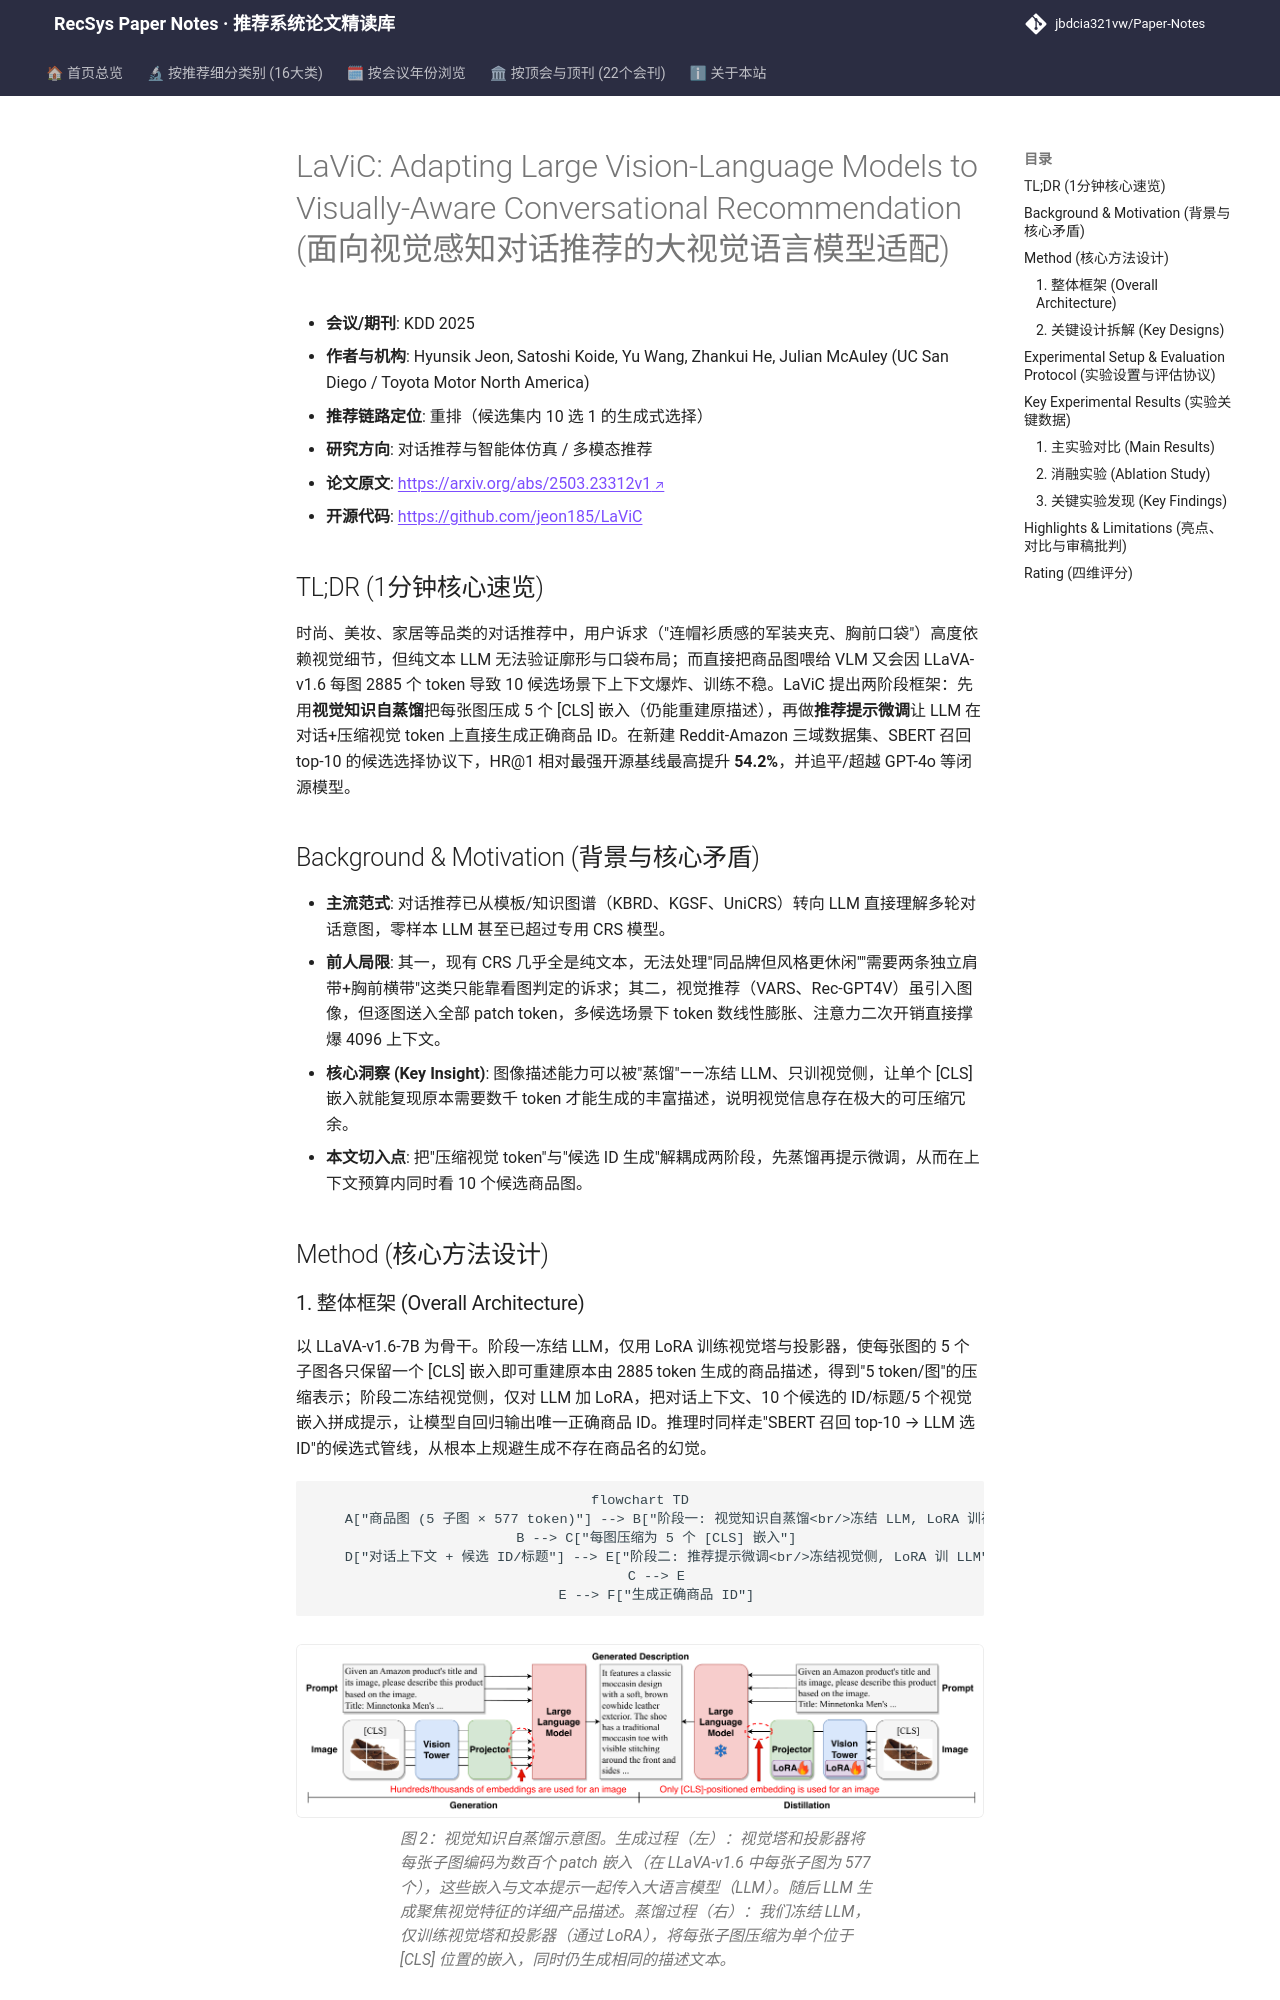

repository: jbdcia321vw/Paper-Notes · page: venues/KDD/2025/agent_conversational_rec/lavic_adapting_large_vision_language_models_to_visually_aware_conversationa/index.html · generator: mkdocs

---
title: "[Paper Note] LaViC: Adapting Large Vision-Language Models to Visually-Aware Conversational Recommendation"
description: "[KDD 2025][对话推荐与智能体仿真] 用视觉知识自蒸馏把商品图压成5个[CLS] token，再做推荐提示微调，在新建Reddit-Amazon三域上HR@1最高提升54.2%。"
tags:
  - KDD 2025
  - 对话推荐与智能体仿真
  - 重排
  - 视觉知识自蒸馏
  - 视觉语言模型提示微调
date: 2026-11-14
venue: KDD
year: 2025
paper_url: "https://arxiv.org/abs/2503.23312"
code_url: "https://github.com/jeon185/LaViC"
categories:
  - agent_conversational_rec
  - multimodal_rec
---

# LaViC: Adapting Large Vision-Language Models to Visually-Aware Conversational Recommendation (面向视觉感知对话推荐的大视觉语言模型适配)

- **会议/期刊**: KDD 2025
- **作者与机构**: Hyunsik Jeon, Satoshi Koide, Yu Wang, Zhankui He, Julian McAuley (UC San Diego / Toyota Motor North America)
- **推荐链路定位**: 重排（候选集内 10 选 1 的生成式选择）
- **研究方向**: 对话推荐与智能体仿真 / 多模态推荐
- **论文原文**: [https://arxiv.org/abs/2503.23312v1](https://arxiv.org/abs/2503.23312v1)
- **开源代码**: [https://github.com/jeon185/LaViC](https://github.com/jeon185/LaViC)

## TL;DR (1分钟核心速览)

时尚、美妆、家居等品类的对话推荐中，用户诉求（"连帽衫质感的军装夹克、胸前口袋"）高度依赖视觉细节，但纯文本 LLM 无法验证廓形与口袋布局；而直接把商品图喂给 VLM 又会因 LLaVA-v1.6 每图 2885 个 token 导致 10 候选场景下上下文爆炸、训练不稳。LaViC 提出两阶段框架：先用**视觉知识自蒸馏**把每张图压成 5 个 [CLS] 嵌入（仍能重建原描述），再做**推荐提示微调**让 LLM 在对话+压缩视觉 token 上直接生成正确商品 ID。在新建 Reddit-Amazon 三域数据集、SBERT 召回 top-10 的候选选择协议下，HR@1 相对最强开源基线最高提升 **54.2%**，并追平/超越 GPT-4o 等闭源模型。

## Background & Motivation (背景与核心矛盾)

- **主流范式**: 对话推荐已从模板/知识图谱（KBRD、KGSF、UniCRS）转向 LLM 直接理解多轮对话意图，零样本 LLM 甚至已超过专用 CRS 模型。
- **前人局限**: 其一，现有 CRS 几乎全是纯文本，无法处理"同品牌但风格更休闲""需要两条独立肩带+胸前横带"这类只能靠看图判定的诉求；其二，视觉推荐（VARS、Rec-GPT4V）虽引入图像，但逐图送入全部 patch token，多候选场景下 token 数线性膨胀、注意力二次开销直接撑爆 4096 上下文。
- **核心洞察 (Key Insight)**: 图像描述能力可以被"蒸馏"——冻结 LLM、只训视觉侧，让单个 [CLS] 嵌入就能复现原本需要数千 token 才能生成的丰富描述，说明视觉信息存在极大的可压缩冗余。
- **本文切入点**: 把"压缩视觉 token"与"候选 ID 生成"解耦成两阶段，先蒸馏再提示微调，从而在上下文预算内同时看 10 个候选商品图。

## Method (核心方法设计)
